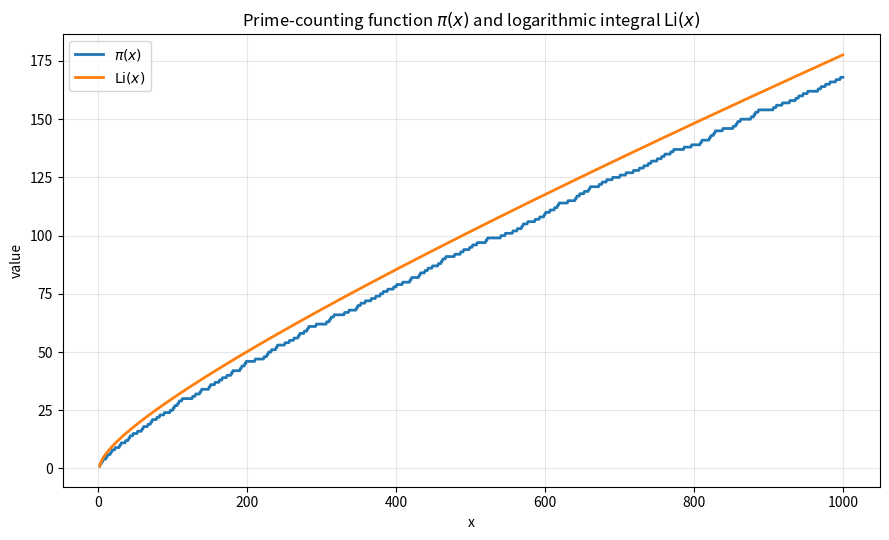

Python code for this plot:
"""Plot the prime-counting function pi(x) and logarithmic integral Li(x)."""

import numpy as np
import matplotlib.pyplot as plt
from scipy.special import expi
from sympy import primerange

# Integer x values for the prime-counting function.
x = np.arange(2, 1001)
primes = np.fromiter(primerange(1, x[-1] + 1), dtype=int)
pi_x = np.searchsorted(primes, x, side="right")

# Li(x) = Ei(log(x)), the standard offset logarithmic integral.
li_x = expi(np.log(x))

plt.figure(figsize=(9, 5.5))
plt.plot(x, pi_x, label=r"$\pi(x)$", linewidth=2)
plt.plot(x, li_x, label=r"$\mathrm{Li}(x)$", linewidth=2)
plt.xlabel("x")
plt.ylabel("value")
plt.title(r"Prime-counting function $\pi(x)$ and logarithmic integral $\mathrm{Li}(x)$")
plt.grid(True, alpha=0.3)
plt.legend()
plt.tight_layout()
plt.savefig("pi_li.png", dpi=160)
plt.show()
